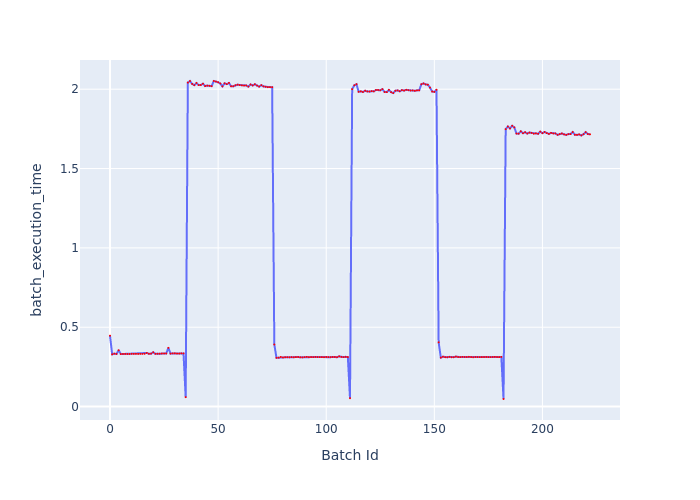

Source data for this figure (header and first rows):
Batch Id, batch_execution_time
0, 0.4468
1, 0.3294
2, 0.3337
3, 0.3314
4, 0.3551
5, 0.3312
6, 0.3315
7, 0.3321
8, 0.3315
9, 0.3314
10, 0.3325
11, 0.3321
12, 0.3325
13, 0.3318
14, 0.3324
15, 0.3321
16, 0.3327
17, 0.3379
18, 0.3329
19, 0.3337
20, 0.3422
21, 0.3325
22, 0.333
23, 0.3334
24, 0.3347
25, 0.3345
26, 0.3346
27, 0.3704
28, 0.3336
29, 0.3352
30, 0.3356
31, 0.3344
32, 0.3343
33, 0.3356
34, 0.335
35, 0.05935
36, 2.041
37, 2.051
38, 2.033
39, 2.025
40, 2.039
41, 2.026
42, 2.027
43, 2.035
44, 2.02
45, 2.023
46, 2.021
47, 2.019
48, 2.052
49, 2.048
50, 2.043
51, 2.036
52, 2.018
53, 2.037
54, 2.032
55, 2.039
56, 2.019
57, 2.018
58, 2.025
59, 2.028
... 163 more rows
